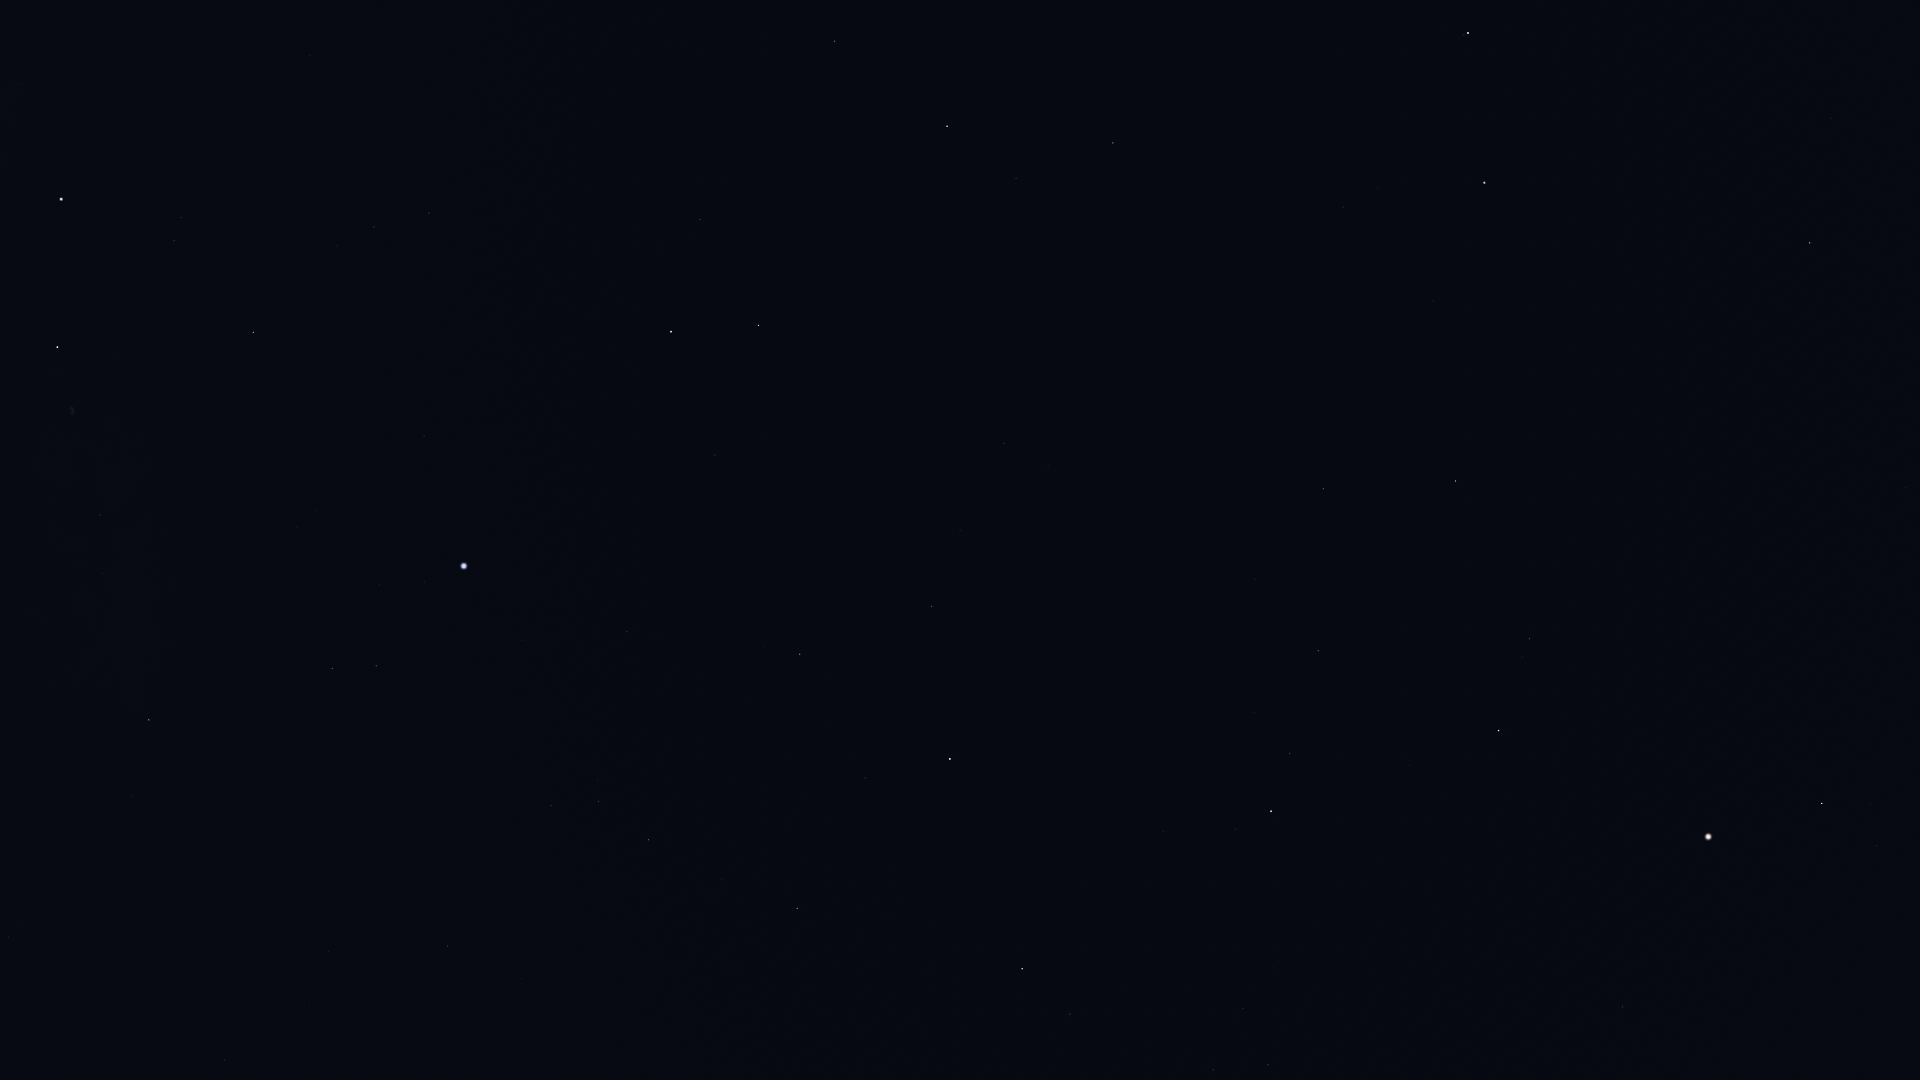

The table this chart was drawn from, first rows:
Star_ID, Name, X, Y
61317, Chara, 1831, 118
62223, La Superba, 1725, 88
63125, Cor Caroli, 1810, 243
64394, HIP 64394, 1906, 487
65378, Mizar, 1468, 33
65477, Alcor, 1464, 35
66192, Liesma, 1461, 75
67301, Alkaid, 1484, 183
67459, HIP 67459, 1877, 846
67927, Muphrid, 1822, 803
69673, Arcturus, 1708, 837
69732, Xuange, 1433, 301
71053, HIP 71053, 1530, 639
71075, Seginus, 1456, 481
71795, HIP 71795, 1623, 1007
72105, Izar, 1499, 731
72487, Merga, 1322, 356
72845, Arcalís, 1525, 931
73555, Nekkar, 1323, 489
74961, Nikawiy, 1249, 485
75411, Alkalurops, 1256, 579
75458, Edasich, 1113, 143
75695, Nusakan, 1290, 753
76127, HIP 76127, 1255, 713
76267, Alphecca, 1271, 811
76952, HIP 76952, 1236, 829
77450, Gudja, 1243, 1008
77512, HIP 77512, 1204, 841
77760, HIP 77760, 1118, 505
78159, HIP 78159, 1163, 831
78493, HIP 78493, 1134, 772
78527, HIP 78527, 1016, 179
79043, Marsic, 1148, 1050
79219, Kamuy, 1105, 844
79992, HIP 79992, 1004, 443
80076, Hunor, 1016, 553
80331, Athebyne, 947, 126
80816, Kornephoros, 1022, 969
80838, Ogma, 983, 614
81126, HIP 81126, 960, 530
81833, HIP 81833, 932, 606
83207, HIP 83207, 865, 778
83608, Alrakis, 840, 283
83895, Aldhibah, 835, 41
84379, Sarin, 797, 908
84380, HIP 84380, 800, 654
84606, HIP 84606, 789, 644
85112, HIP 85112, 764, 646
85670, Rastaban, 759, 325
85693, Maasym, 722, 879
86414, HIP 86414, 715, 455
86782, Alruba, 719, 289
86974, HIP 86974, 649, 840
87585, Grumium, 700, 220
87808, HIP 87808, 627, 632
87833, Eltanin, 671, 332
87933, HIP 87933, 599, 801
88794, HIP 88794, 551, 806
90344, Fafnir, 662, 15
91262, Vega, 464, 566
... 16 more rows
